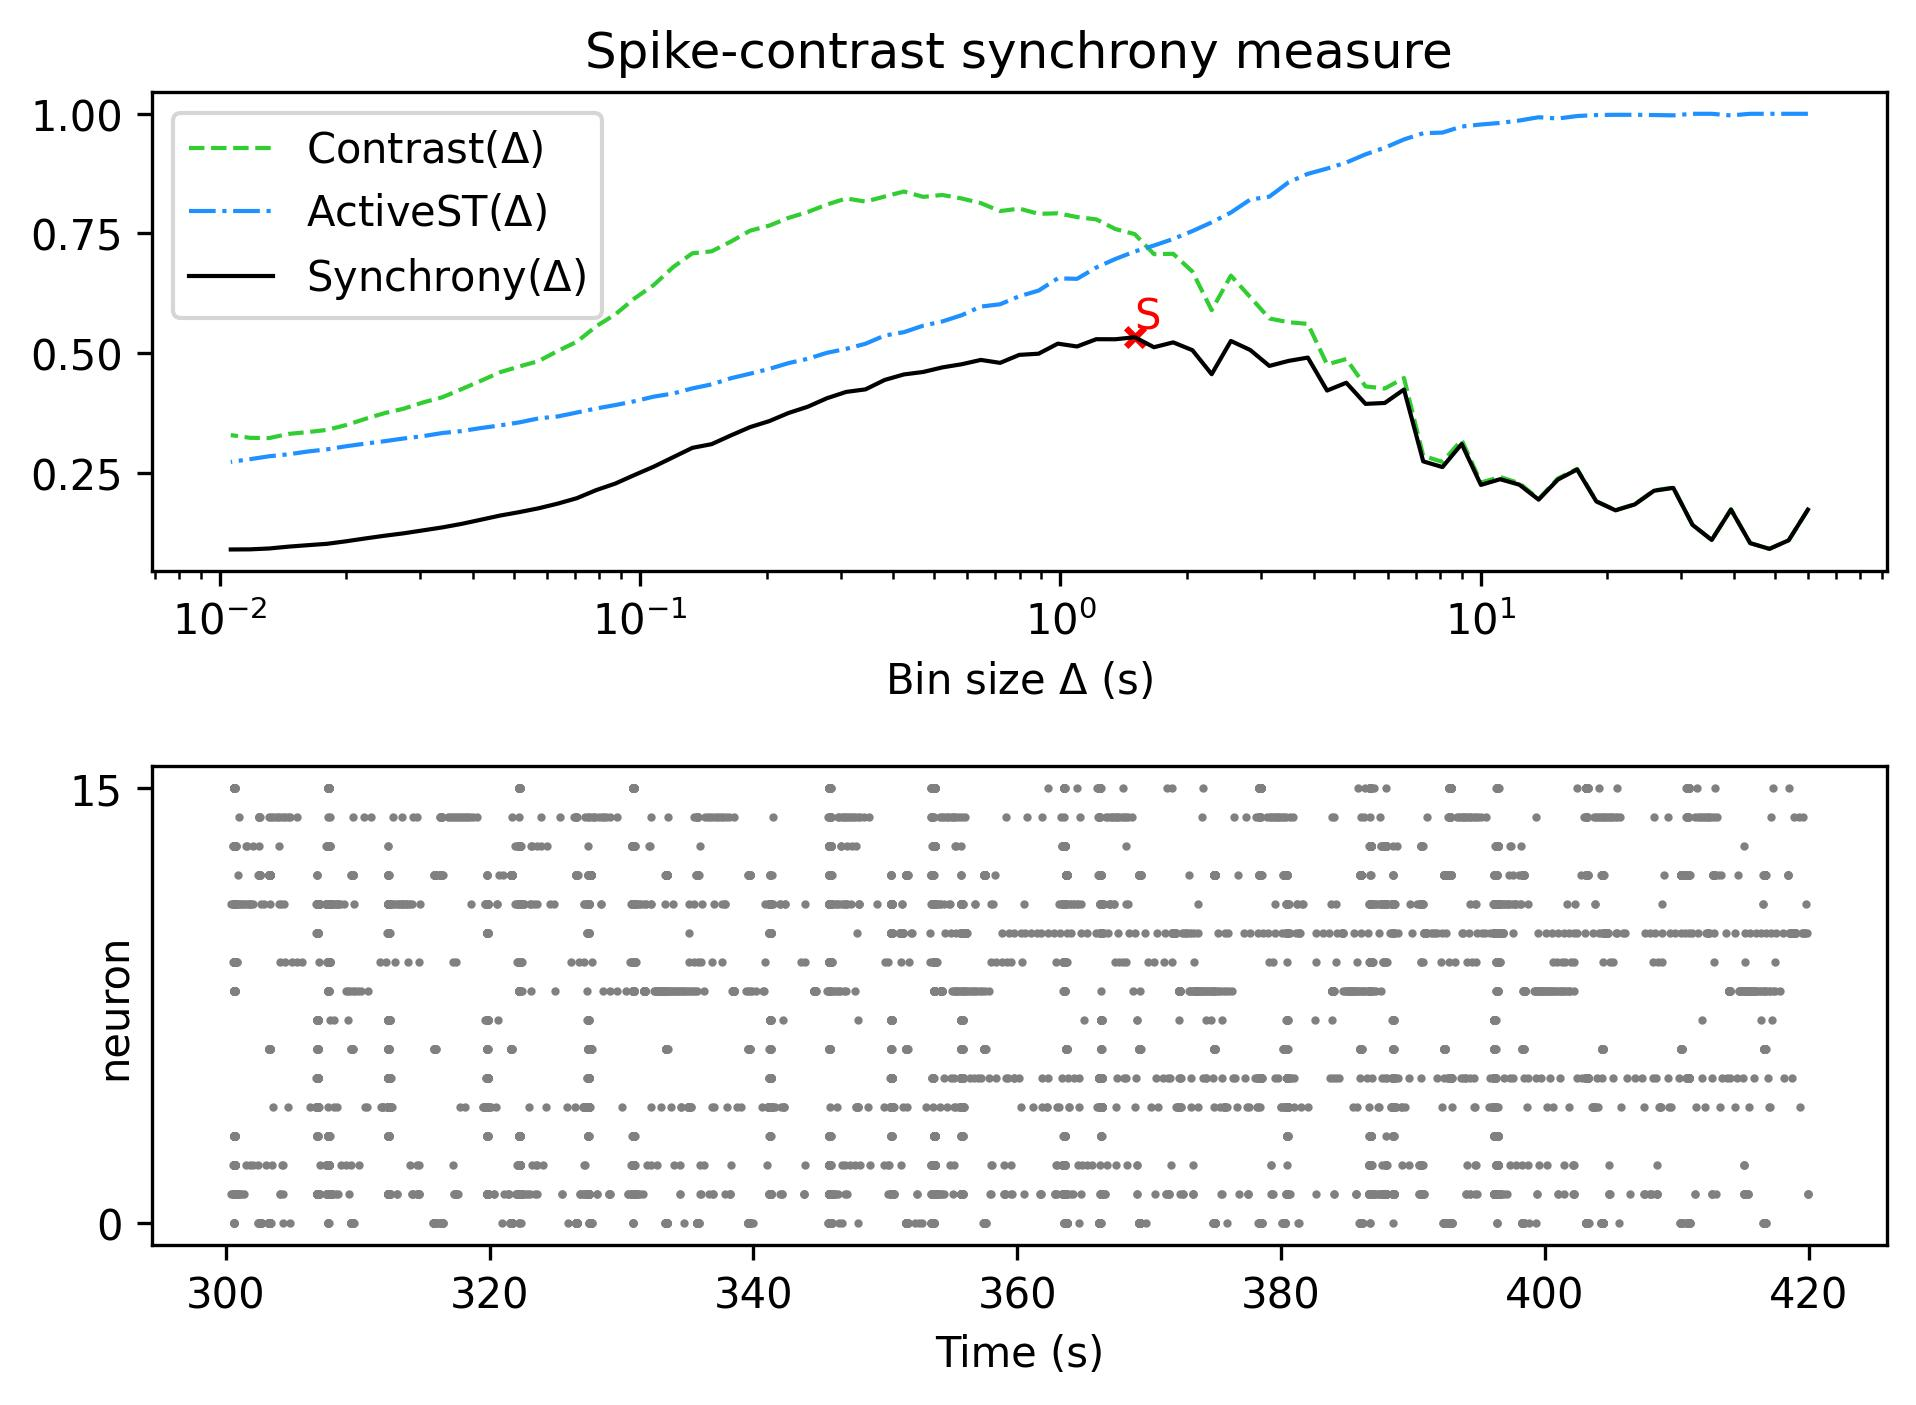

The table this chart was drawn from, first rows:
, Spike-contrast (60.0 s), Spike-contrast (54.0 s), Spike-contrast (48.6 s), Spike-contrast (43.74 s), Spike-contrast (39.366 s), Spike-contrast (35.429 s), Spike-contrast (31.886 s), Spike-contrast (28.698 s), Spike-contrast (25.828 s), Spike-contrast (23.245 s), Spike-contrast (20.921 s), Spike-contrast (18.829 s), Spike-contrast (16.946 s), Spike-contrast (15.251 s), Spike-contrast (13.726 s), Spike-contrast (12.353 s), Spike-contrast (11.118 s), Spike-contrast (10.006 s), Spike-contrast (9.006 s), Spike-contrast (8.105 s), Spike-contrast (7.295 s), Spike-contrast (6.565 s), Spike-contrast (5.909 s)
0, 0.1728, 0.1088, 0.09089, 0.1028, 0.173, 0.1095, 0.141, 0.2183, 0.2123, 0.1838, 0.1714, 0.19, 0.2567, 0.2356, 0.1938, 0.2249, 0.2364, 0.2245, 0.31, 0.2618, 0.2737, 0.4239, 0.3957
